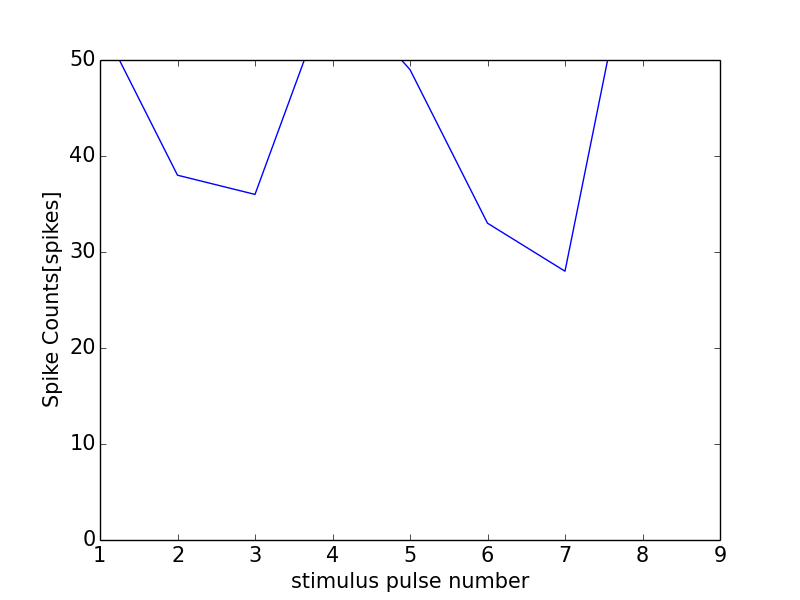

The data file committed next to this chart (first rows):
0, 0.0
0, 0
1, 54
2, 38
3, 36
4, 58
5, 49
6, 33
7, 28
8, 68
9, 56
10, 16
